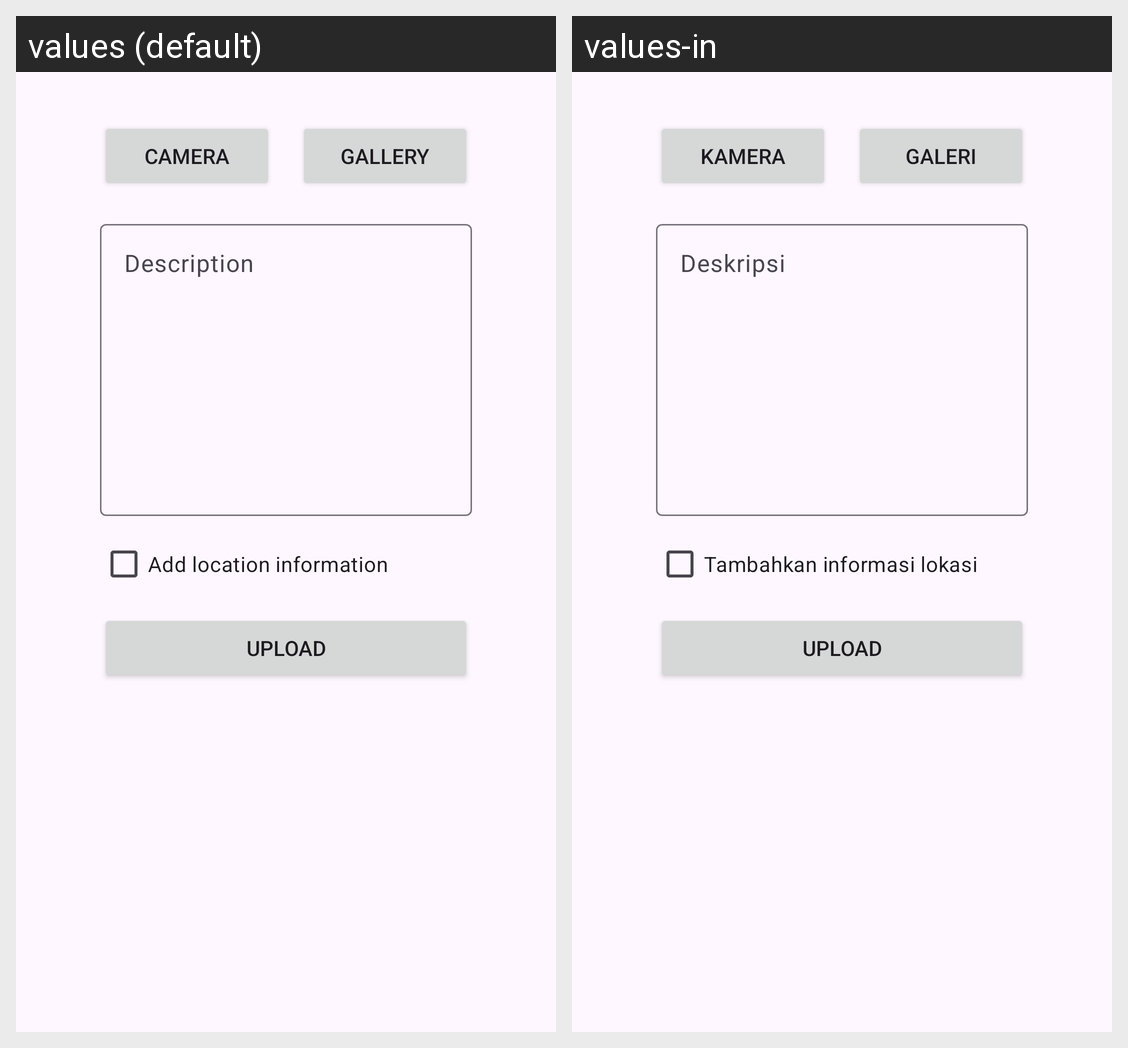

Here is an Android app screen in its default locale and in the app's own translations. Write out the translated-string differences for the strings that appear on this screen.
Android screen res/layout/activity_add_story.xml rendered under 2 locales, left to right: values (default), values-in. Device: Nexus 5 (rendered at 1080×1920; each locale shown at half size, 540×960, under a caption strip naming it); theme Theme.StoryApp.
Strings drawn on this screen, with the default value and each locale's value (text and hints the layout hard-codes, and strings that could not be matched under every locale, appear in the picture but are not listed):

camera
  values: Camera
  values-in: Kamera

gallery
  values: Gallery
  values-in: Galeri

description
  values: Description
  values-in: Deskripsi

add_location_information
  values: Add location information
  values-in: Tambahkan informasi lokasi

upload
  values: Upload
  values-in: Upload
